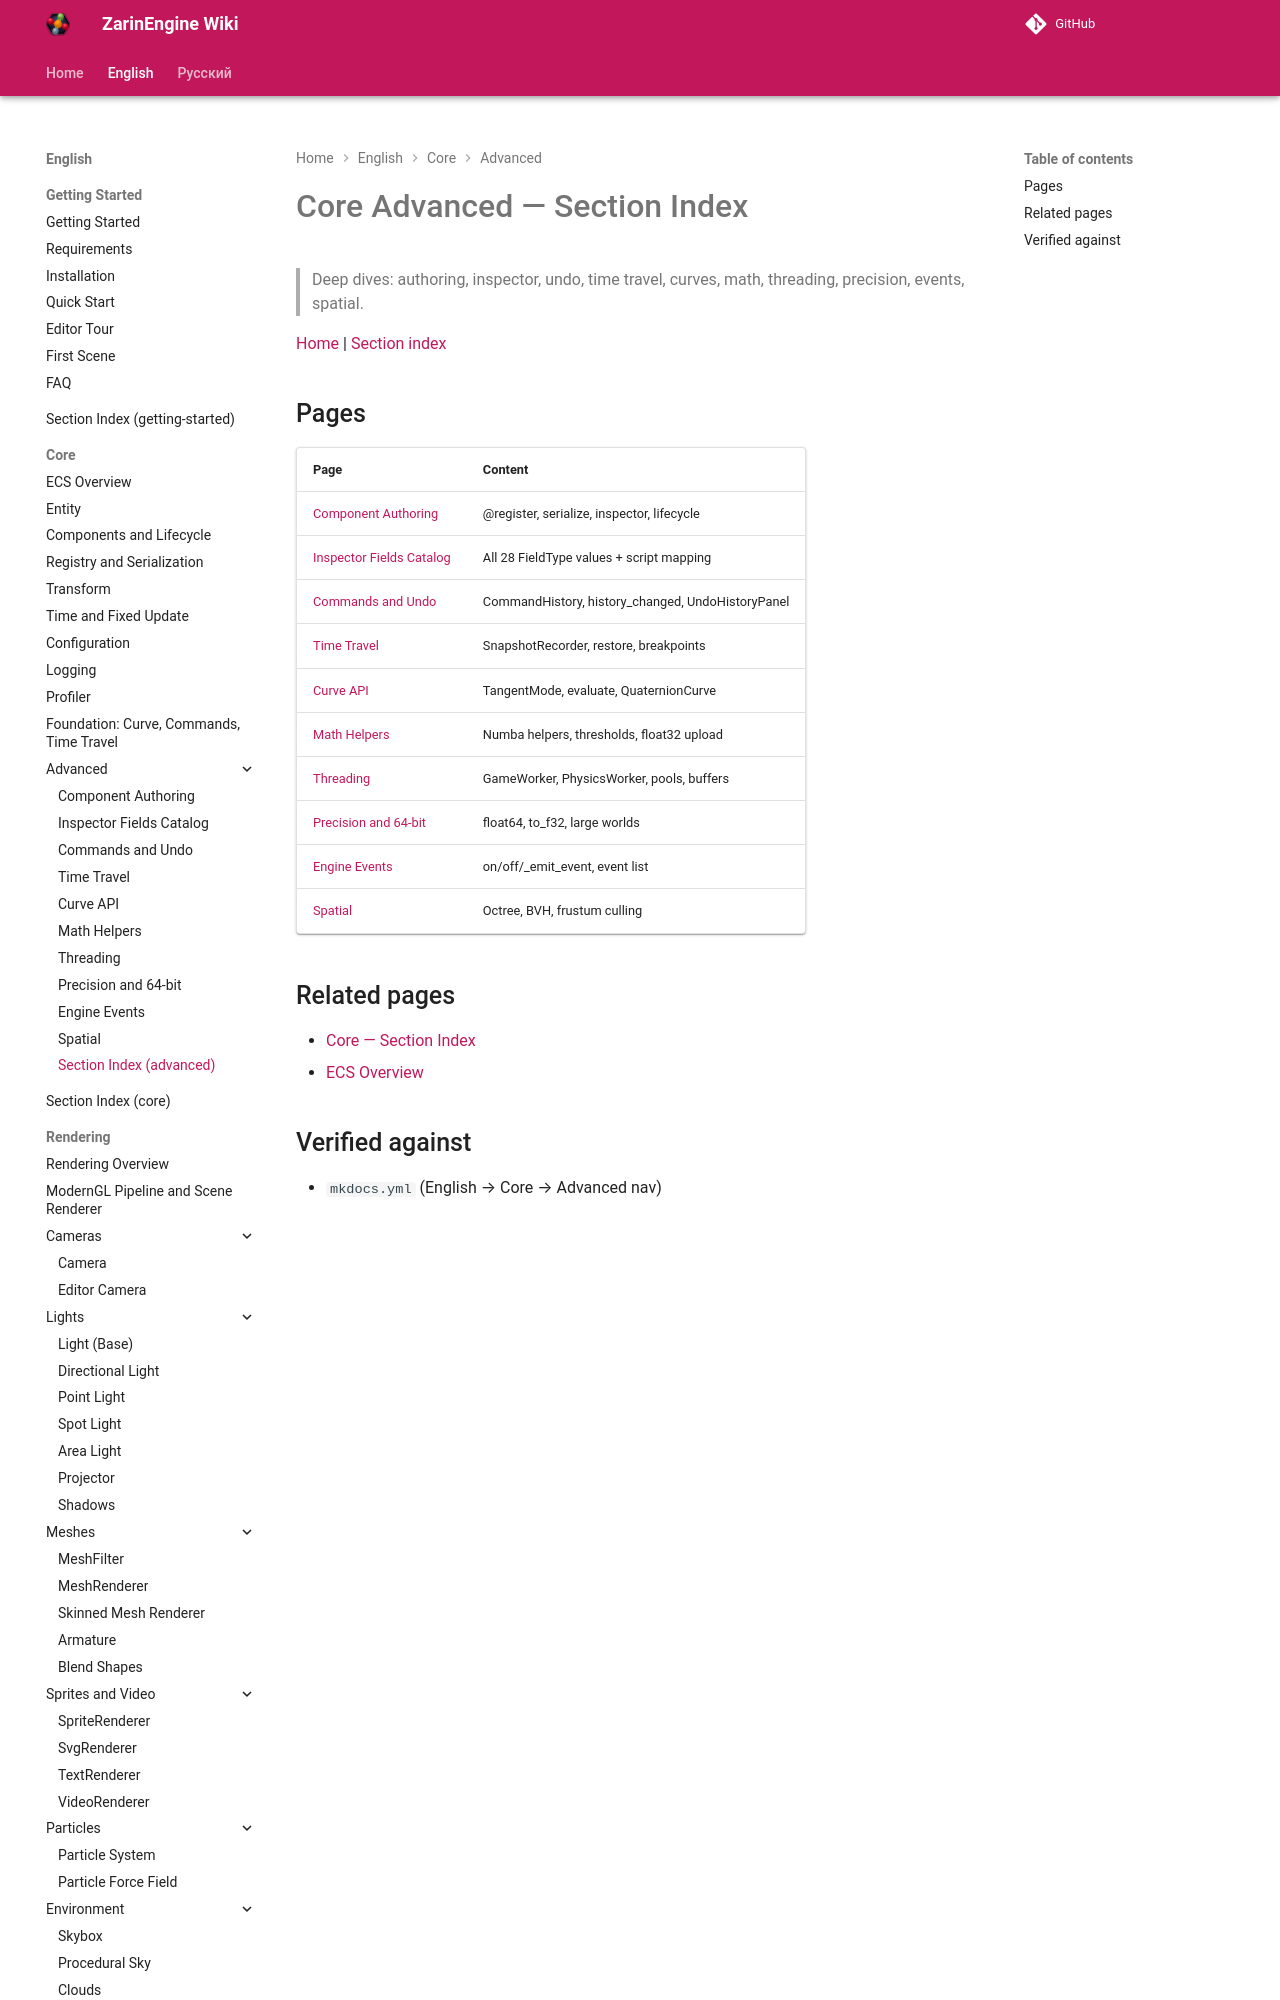

repository: EgorKonstrukt/ZarinEngineWiki · page: en/core/advanced/_section/index.html · generator: mkdocs

# Core Advanced — Section Index

> Deep dives: authoring, inspector, undo, time travel, curves, math, threading, precision, events, spatial.

[Home](../../../index.md) | [Section index](./_section.md)
